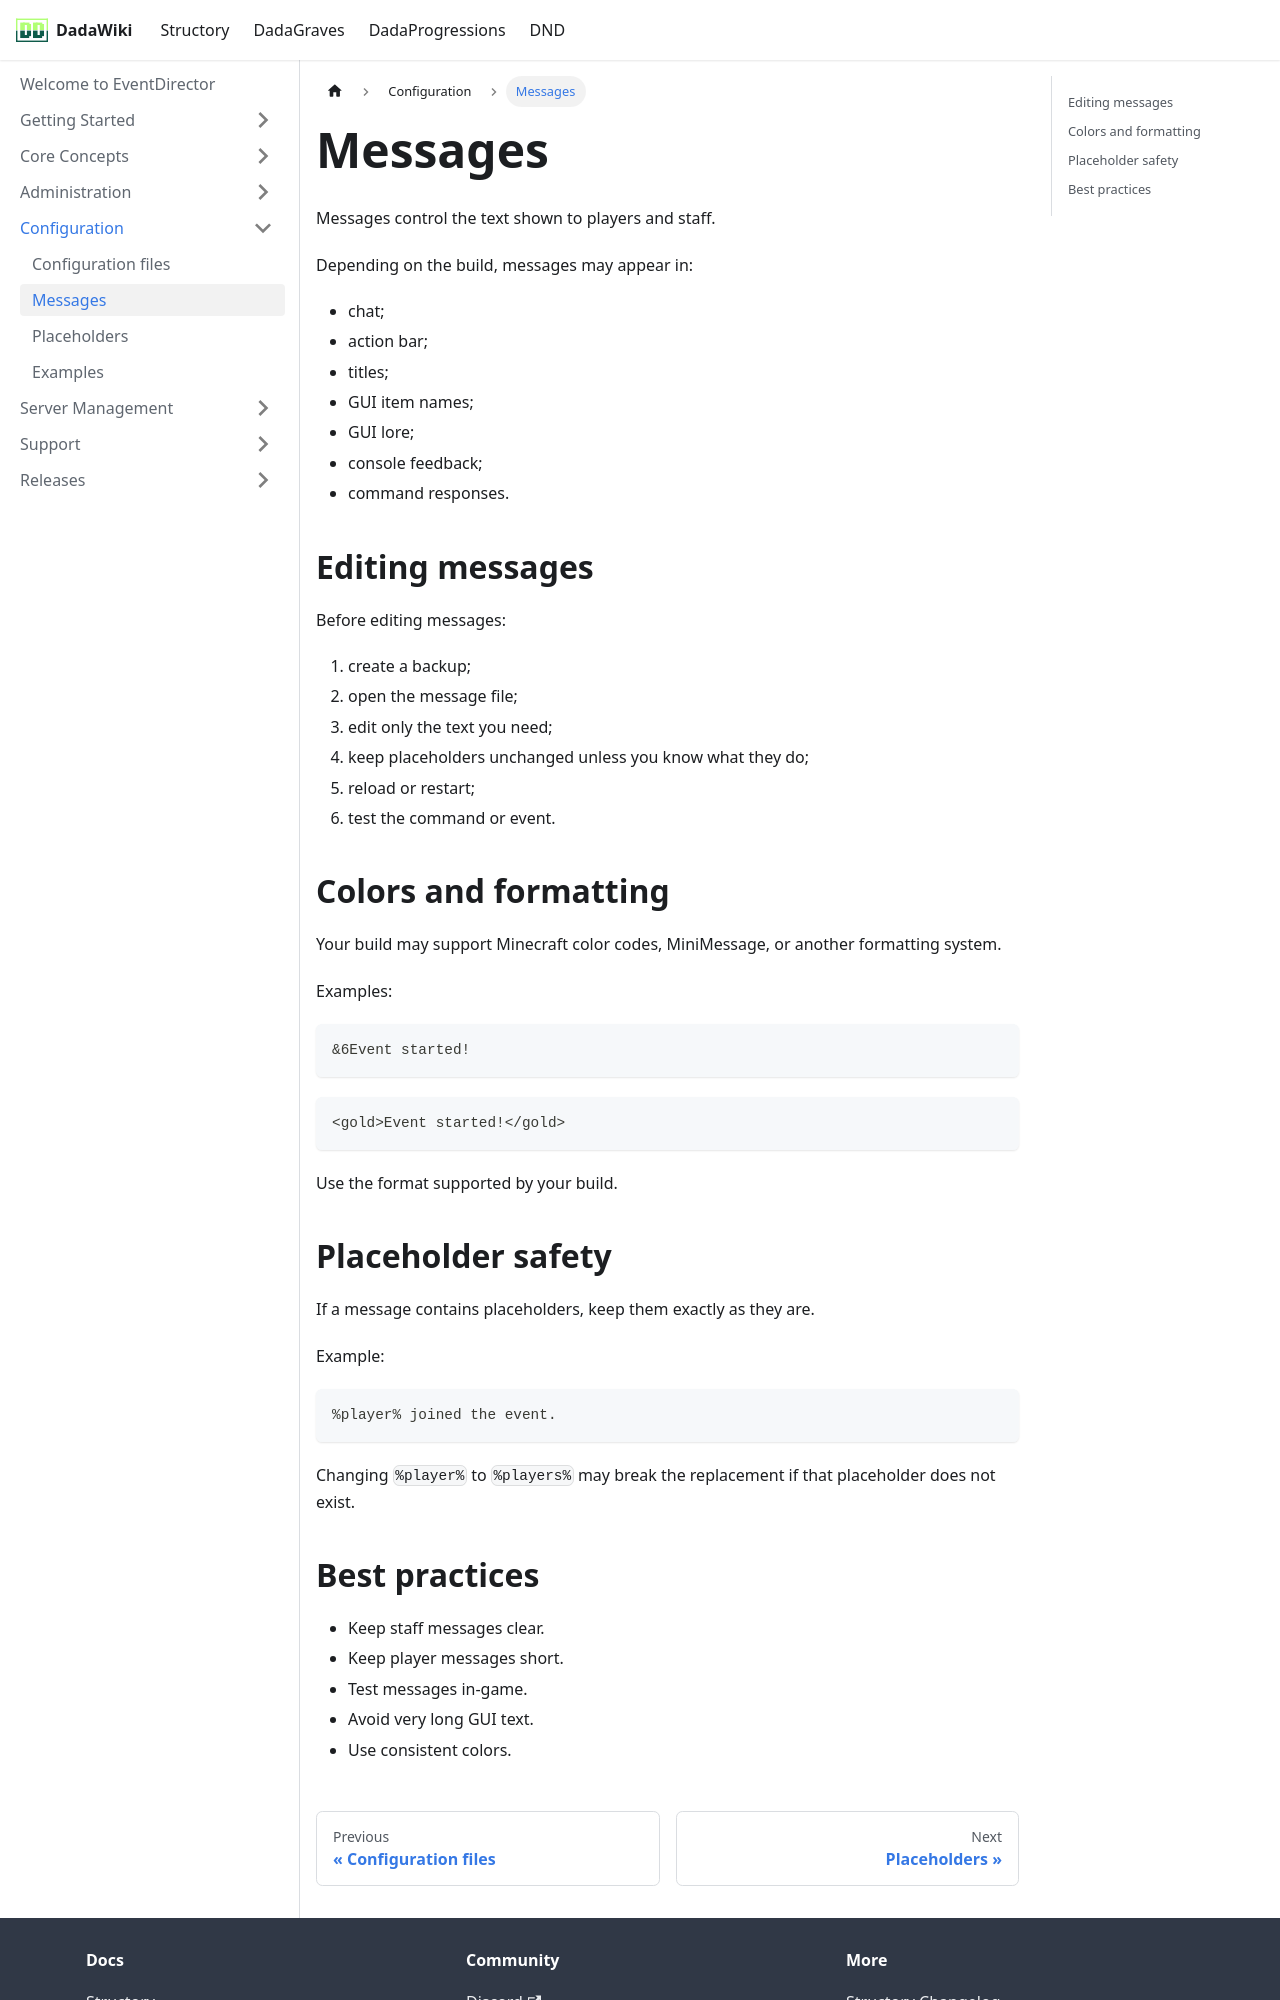

repository: andreadada/dadadocu · page: docs/eventdirector/configuration/messages/index.html · generator: docusaurus

---
sidebar_position: 2
title: Messages
---

# Messages

Messages control the text shown to players and staff.

Depending on the build, messages may appear in:

- chat;
- action bar;
- titles;
- GUI item names;
- GUI lore;
- console feedback;
- command responses.

## Editing messages

Before editing messages:

1. create a backup;
2. open the message file;
3. edit only the text you need;
4. keep placeholders unchanged unless you know what they do;
5. reload or restart;
6. test the command or event.

## Colors and formatting

Your build may support Minecraft color codes, MiniMessage, or another formatting system.

Examples:

```txt
&6Event started!
```

```txt
<gold>Event started!</gold>
```

Use the format supported by your build.

## Placeholder safety

If a message contains placeholders, keep them exactly as they are.

Example:

```txt
%player% joined the event.
```

Changing `%player%` to `%players%` may break the replacement if that placeholder does not exist.
